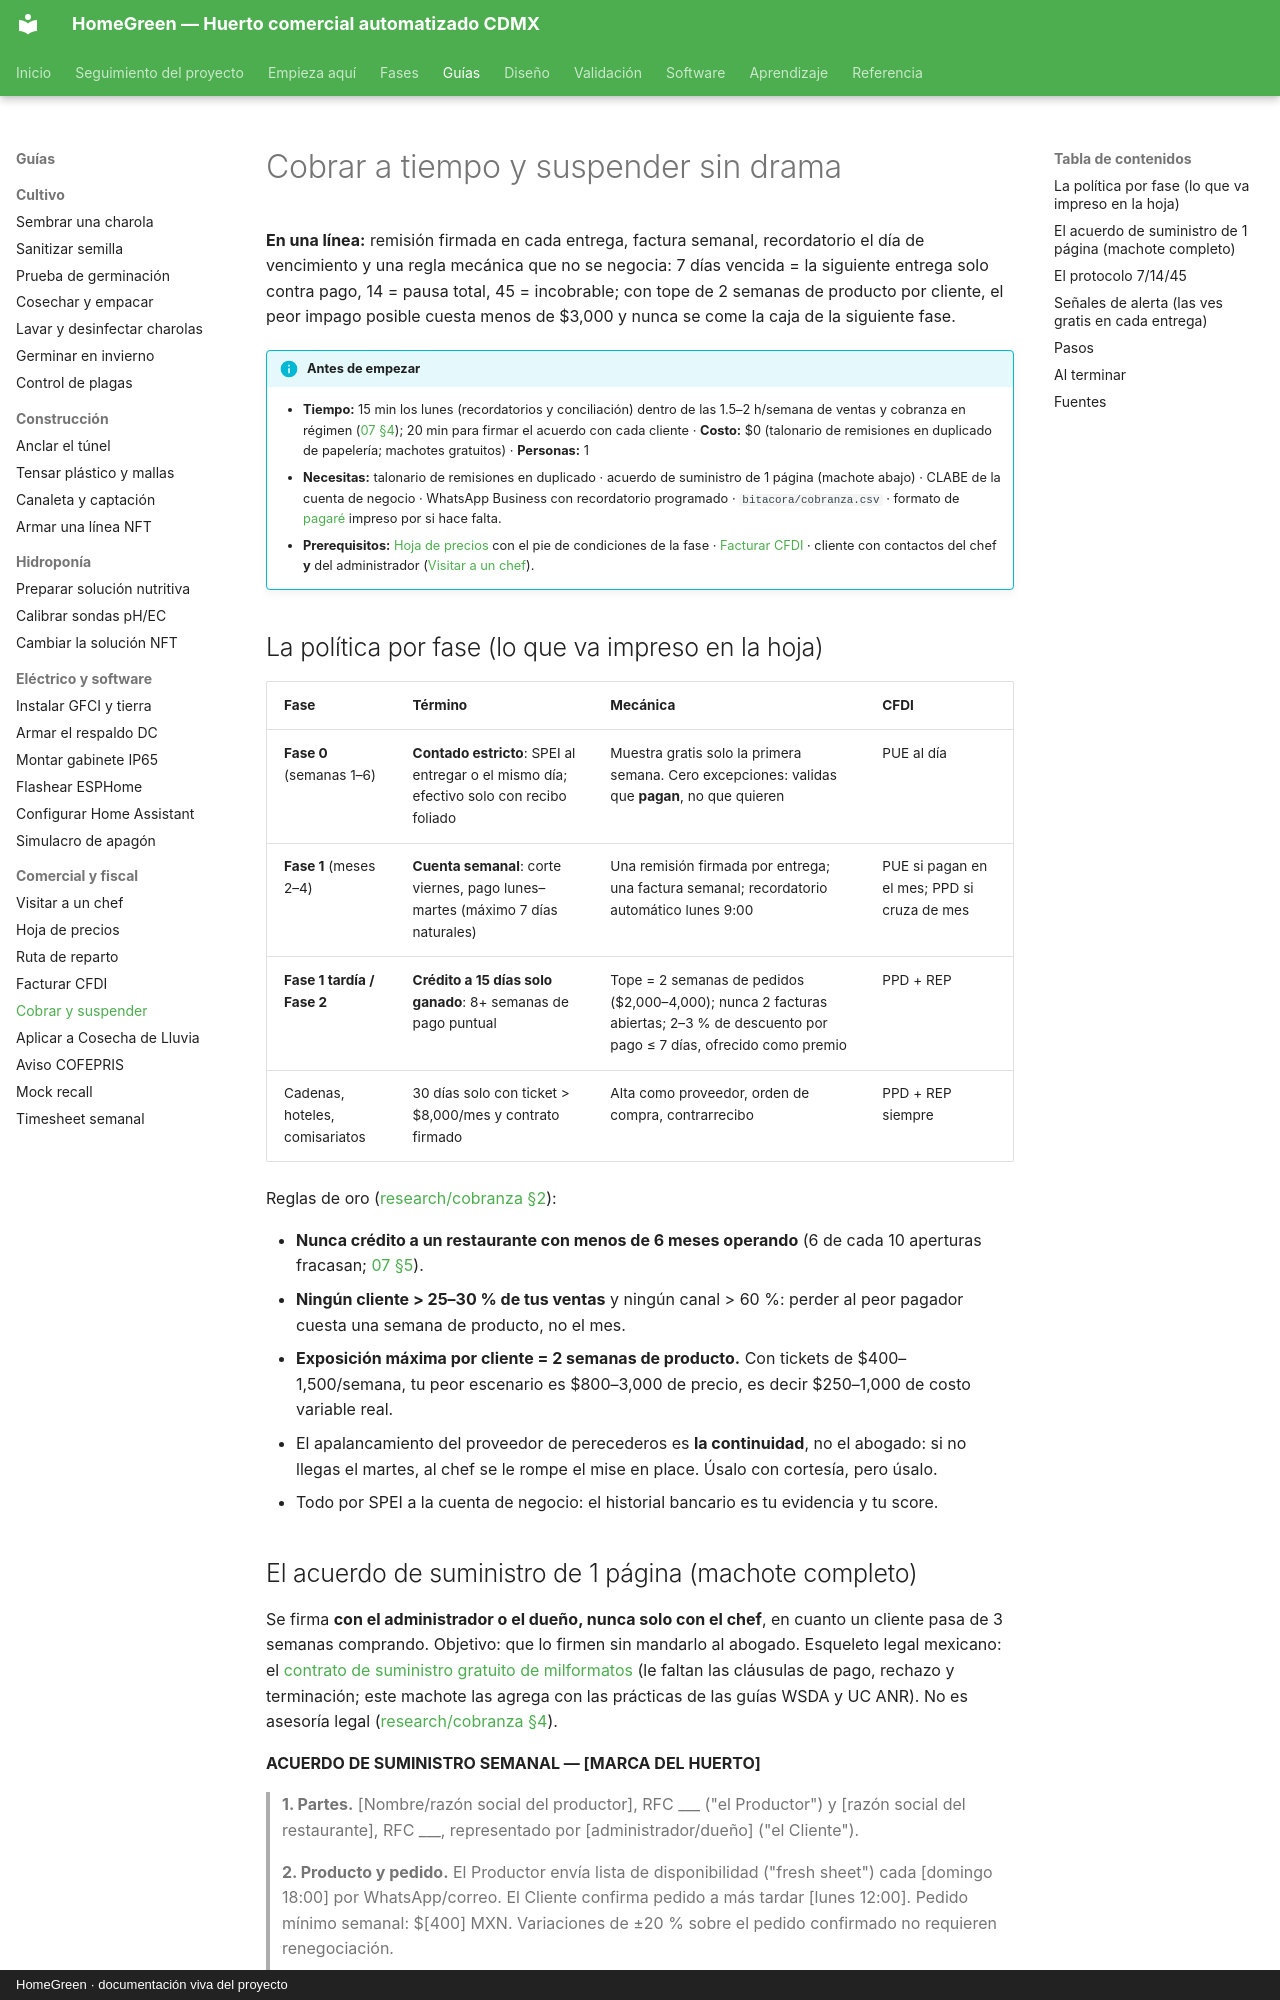

repository: AndresIslas99/HomeGreen · page: guias/cobrar-y-suspender/index.html · generator: mkdocs · copyright: HomeGreen · documentación viva del proyecto

# Cobrar a tiempo y suspender sin drama

**En una línea:** remisión firmada en cada entrega, factura semanal, recordatorio el día de vencimiento y una regla mecánica que no se negocia: 7 días vencida = la siguiente entrega solo contra pago, 14 = pausa total, 45 = incobrable; con tope de 2 semanas de producto por cliente, el peor impago posible cuesta menos de $3,000 y nunca se come la caja de la siguiente fase.

!!! info "Antes de empezar"
    - **Tiempo:** 15 min los lunes (recordatorios y conciliación) dentro de las 1.5–2 h/semana de ventas y cobranza en régimen ([07 §4](../referencia/07-puntos-ciegos-y-riesgos.md)); 20 min para firmar el acuerdo con cada cliente · **Costo:** $0 (talonario de remisiones en duplicado de papelería; machotes gratuitos) · **Personas:** 1
    - **Necesitas:** talonario de remisiones en duplicado · acuerdo de suministro de 1 página (machote abajo) · CLABE de la cuenta de negocio · WhatsApp Business con recordatorio programado · `bitacora/cobranza.csv` · formato de [pagaré](https://milformatos.com/empresas-y-negocios/el-pagare/) impreso por si hace falta.
    - **Prerequisitos:** [Hoja de precios](hoja-de-precios.md) con el pie de condiciones de la fase · [Facturar CFDI](facturar-cfdi.md) · cliente con contactos del chef **y** del administrador ([Visitar a un chef](visitar-a-un-chef.md)).

## La política por fase (lo que va impreso en la hoja)

| Fase | Término | Mecánica | CFDI |
|---|---|---|---|
| **Fase 0** (semanas 1–6) | **Contado estricto**: SPEI al entregar o el mismo día; efectivo solo con recibo foliado | Muestra gratis solo la primera semana. Cero excepciones: validas que **pagan**, no que quieren | PUE al día |
| **Fase 1** (meses 2–4) | **Cuenta semanal**: corte viernes, pago lunes–martes (máximo 7 días naturales) | Una remisión firmada por entrega; una factura semanal; recordatorio automático lunes 9:00 | PUE si pagan en el mes; PPD si cruza de mes |
| **Fase 1 tardía / Fase 2** | **Crédito a 15 días solo ganado**: 8+ semanas de pago puntual | Tope = 2 semanas de pedidos ($2,000–4,000); nunca 2 facturas abiertas; 2–3 % de descuento por pago ≤ 7 días, ofrecido como premio | PPD + REP |
| Cadenas, hoteles, comisariatos | 30 días solo con ticket > $8,000/mes y contrato firmado | Alta como proveedor, orden de compra, contrarrecibo | PPD + REP siempre |

Reglas de oro ([research/cobranza §2](../research/cobranza-b2b.md)):

- **Nunca crédito a un restaurante con menos de 6 meses operando** (6 de cada 10 aperturas fracasan; [07 §5](../referencia/07-puntos-ciegos-y-riesgos.md)).
- **Ningún cliente > 25–30 % de tus ventas** y ningún canal > 60 %: perder al peor pagador cuesta una semana de producto, no el mes.
- **Exposición máxima por cliente = 2 semanas de producto.** Con tickets de $400–1,500/semana, tu peor escenario es $800–3,000 de precio, es decir $250–1,000 de costo variable real.
- El apalancamiento del proveedor de perecederos es **la continuidad**, no el abogado: si no llegas el martes, al chef se le rompe el mise en place. Úsalo con cortesía, pero úsalo.
- Todo por SPEI a la cuenta de negocio: el historial bancario es tu evidencia y tu score.
